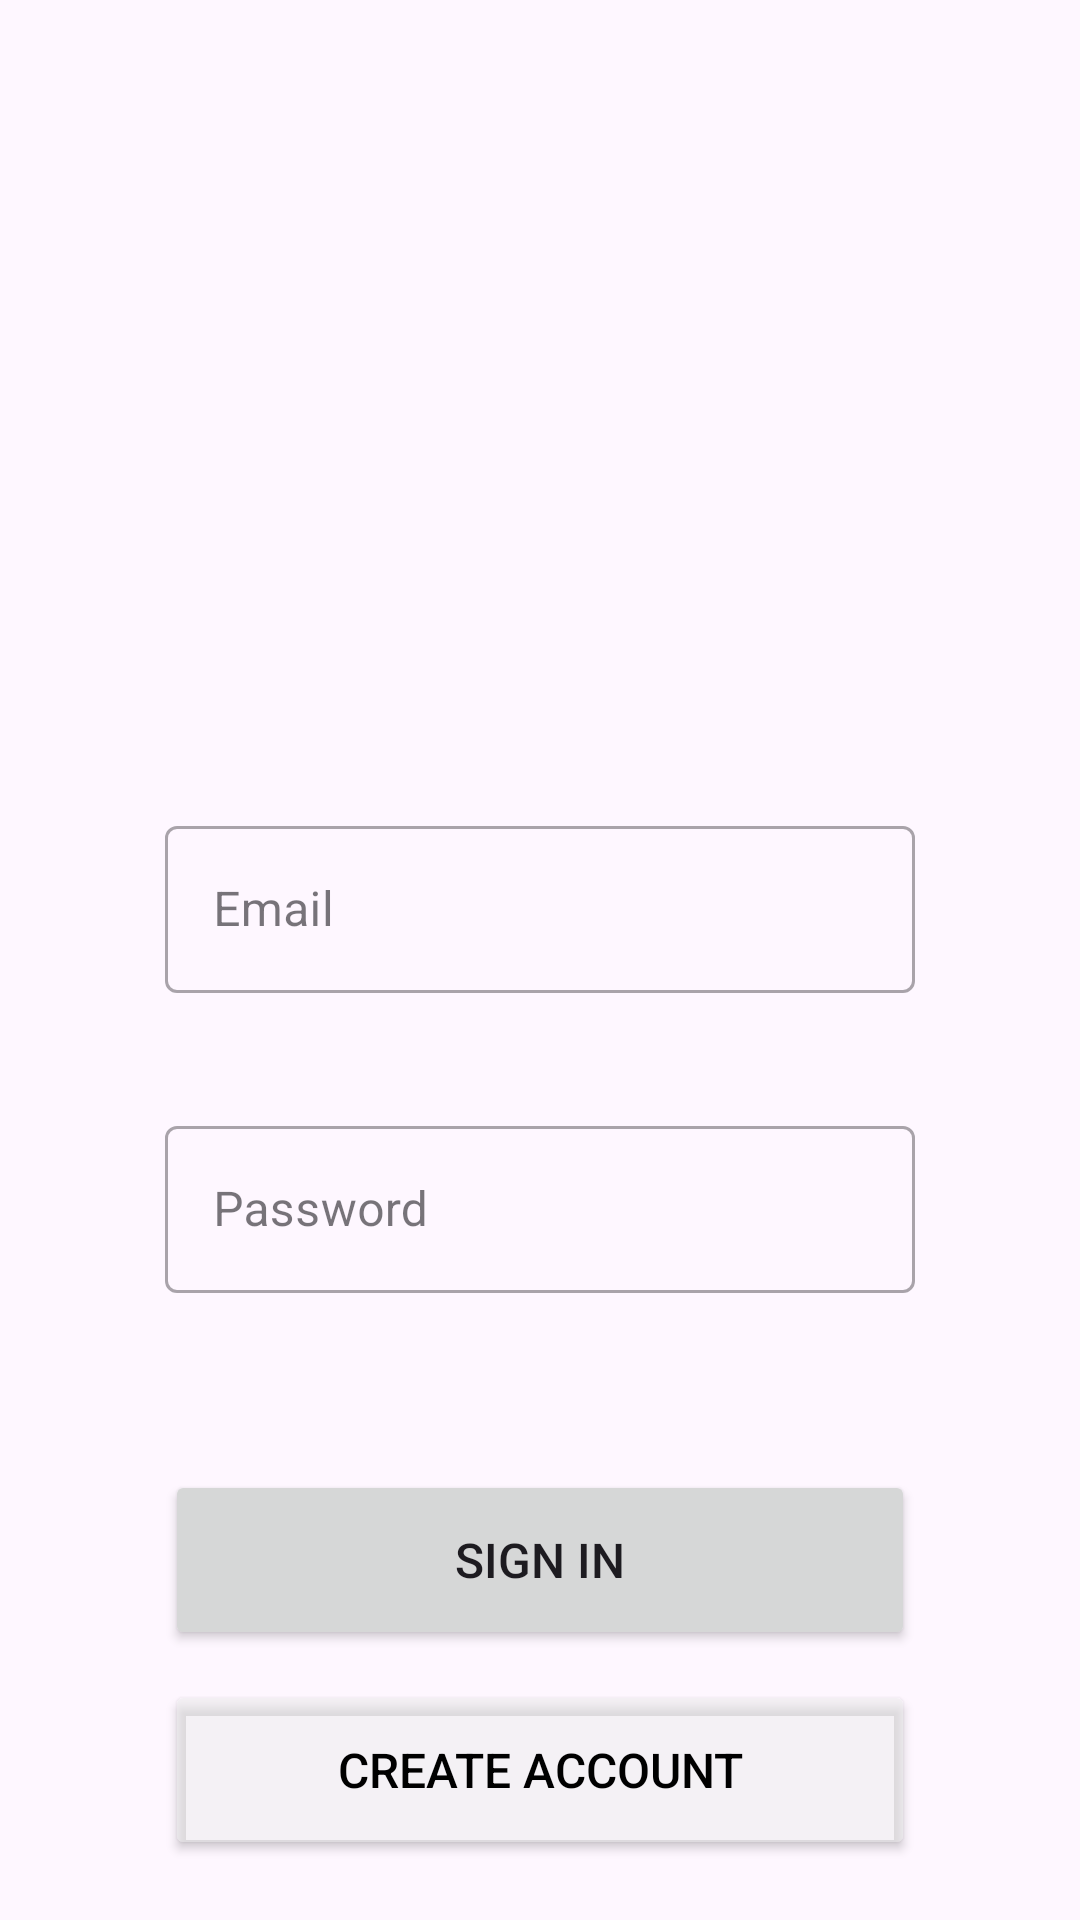

Produce the Android XML layout that renders to this screen, including the resource entries it uses.
<!-- AndroidManifest.xml: application theme Theme.GasApp -->
<!-- res/layout/fragment_sign_in.xml -->
<?xml version="1.0" encoding="utf-8"?>
<androidx.constraintlayout.widget.ConstraintLayout xmlns:android="http://schemas.android.com/apk/res/android"
    xmlns:app="http://schemas.android.com/apk/res-auto"
    xmlns:tools="http://schemas.android.com/tools"
    android:layout_width="match_parent"
    android:layout_height="match_parent"
    tools:context=".screens.auth.SignInFragment">

    <com.google.android.material.textfield.TextInputLayout
        android:id="@+id/emailTextInput"
        android:layout_width="250dp"
        android:layout_height="70dp"
        android:layout_marginTop="270dp"
        android:hint="@string/field_email"
        android:inputType="text"
        app:layout_constraintBottom_toBottomOf="parent"
        app:layout_constraintEnd_toEndOf="parent"
        app:layout_constraintStart_toStartOf="parent"
        app:layout_constraintTop_toTopOf="parent"
        app:layout_constraintVertical_bias="0.0">

        <com.google.android.material.textfield.TextInputEditText
            android:id="@+id/emailEditText"
            android:layout_width="match_parent"
            android:layout_height="wrap_content"
            android:lines="1"
            android:inputType="textEmailAddress"
            android:imeOptions="actionNext" />

    </com.google.android.material.textfield.TextInputLayout>

    <com.google.android.material.textfield.TextInputLayout
        android:id="@+id/passwordTextInput"
        android:layout_width="250dp"
        android:layout_height="70dp"
        android:layout_marginTop="30dp"
        android:hint="@string/field_password"
        android:inputType="textPassword"
        app:layout_constraintBottom_toBottomOf="parent"
        app:layout_constraintEnd_toEndOf="parent"
        app:layout_constraintHorizontal_bias="0.50"
        app:layout_constraintStart_toStartOf="parent"
        app:layout_constraintTop_toBottomOf="@+id/emailTextInput"
        app:layout_constraintVertical_bias="0.0" >

        <com.google.android.material.textfield.TextInputEditText
            android:id="@+id/passwordEditText"
            android:layout_width="match_parent"
            android:layout_height="wrap_content"
            android:lines="1"
            android:inputType="textPassword"
            android:imeOptions="actionDone" />

    </com.google.android.material.textfield.TextInputLayout>

    <Button
        android:id="@+id/signInButton"
        android:layout_width="250dp"
        android:layout_height="60dp"
        android:layout_marginTop="50dp"
        android:text="@string/sign_in"
        android:textSize="16sp"
        app:cornerRadius="0dp"
        app:layout_constraintEnd_toEndOf="parent"
        app:layout_constraintStart_toStartOf="parent"
        app:layout_constraintTop_toBottomOf="@+id/passwordTextInput" />

    <Button
        android:id="@+id/signUpButton"
        android:layout_width="250dp"
        android:layout_height="60dp"
        android:layout_marginTop="10dp"
        android:backgroundTint="#83ECECEC"
        android:text="@string/action_create_account"
        android:textColor="#000000"
        android:textSize="16sp"
        app:cornerRadius="0dp"
        app:layout_constraintBottom_toBottomOf="parent"
        app:layout_constraintEnd_toEndOf="parent"
        app:layout_constraintHorizontal_bias="0.5"
        app:layout_constraintStart_toStartOf="parent"
        app:layout_constraintTop_toBottomOf="@+id/signInButton"
        app:layout_constraintVertical_bias="0"/>

    <ProgressBar
        android:id="@+id/progressBar"
        android:layout_width="wrap_content"
        android:layout_height="wrap_content"
        android:visibility="gone"
        app:layout_constraintStart_toStartOf="parent"
        app:layout_constraintEnd_toEndOf="parent"
        app:layout_constraintTop_toBottomOf="@id/signUpButton"/>


</androidx.constraintlayout.widget.ConstraintLayout>
<!-- resources referenced by this layout -->
<resources>
  <string name="action_create_account">Create Account</string>
  <string name="field_email">Email</string>
  <string name="field_password">Password</string>
  <string name="sign_in">Sign In</string>
  <style name="Theme.GasApp" parent="Base.Theme.GasApp" />
  <style name="Base.Theme.GasApp" parent="Theme.Material3.DayNight.NoActionBar">
          
          
          
          <item name="colorPrimary">@color/purple_500</item>
          <item name="colorPrimaryVariant">@color/purple_700</item>
          <item name="colorOnPrimary">@color/white</item>
          
          <item name="colorSecondary">@color/teal_200</item>
          <item name="colorSecondaryVariant">@color/teal_700</item>
          <item name="colorOnSecondary">@color/black</item>
          
          <item name="android:statusBarColor" tools:targetApi="l">?attr/colorPrimaryVariant</item>
          
  
          <item name="textInputStyle">@style/GlobalTextInputStyle</item>
          <item name="materialButtonStyle">@style/GlobalButtonStyle</item>
      </style>
  <style name="GlobalTextInputStyle" parent="Widget.MaterialComponents.TextInputLayout.OutlinedBox">
          <item name="android:minWidth">@dimen/big_width</item>
      </style>
  <style name="GlobalButtonStyle" parent="Widget.MaterialComponents.Button">
          <item name="android:textAllCaps">false</item>
      </style>
  <!-- not gathered from this repository: default colours our renderer supplied (Android Studio template values) -->
  <color name="purple_500">#FF6200EE</color>
  <color name="purple_700">#FF3700B3</color>
  <color name="teal_200">#FF03DAC5</color>
  <color name="teal_700">#FF018786</color>
  <color name="black">#FF000000</color>
  <color name="white">#FFFFFFFF</color>
</resources>
